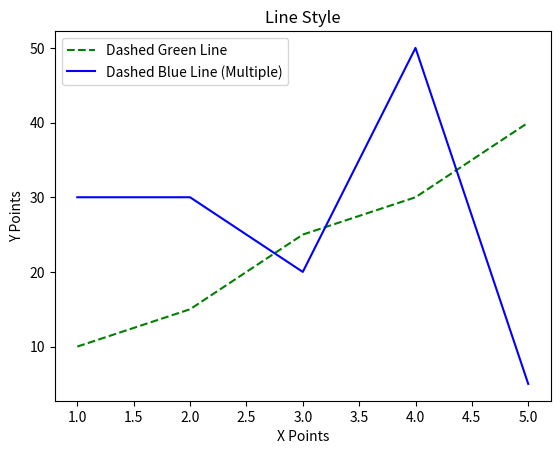

Python code for this plot:
import matplotlib.pyplot as plt

# x = [1,2,3,4,5]
# y = [10,15,25,30,40]
# plt.plot(x, y, label='Data Line')

x = [1,2,3,4,5]
y = [10,15,25,30,40]
y2= [30,30,20,50,5]
plt.plot(x, y, linestyle="--", color="green", label="Dashed Green Line")
plt.plot(x, y2, color="blue", label="Dashed Blue Line (Multiple)")

plt.xlabel("X Points")  # Labeling the X-axis
plt.ylabel("Y Points")  # Labeling the Y-axis
plt.title("Line Style")  # Setting the plot title
plt.legend()  # Displaying the legend

plt.show()  # Rendering the plot
